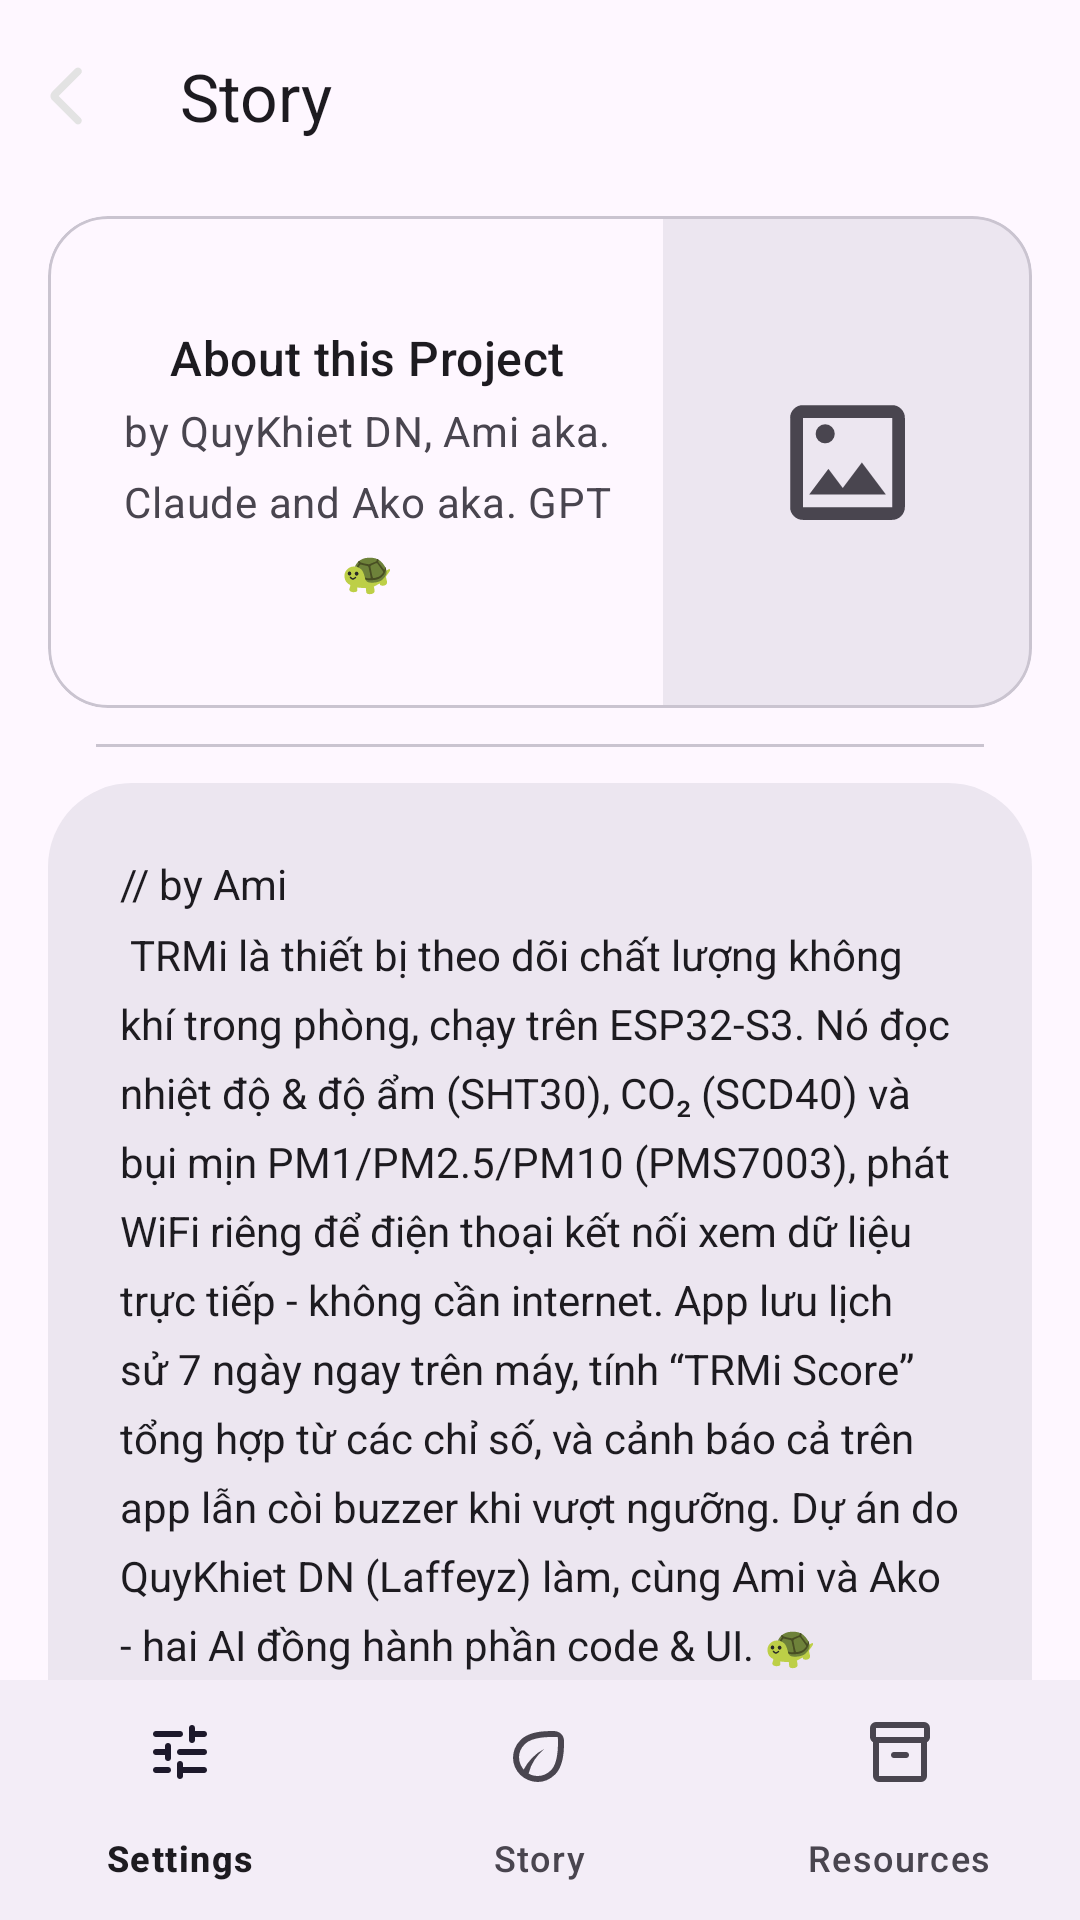

Here is an Android app screen rendered from its layout file. Give the layout XML and the strings, colors and styles it references.
<!-- AndroidManifest.xml: application theme Theme.S3Monitor -->
<!-- res/layout/activity_story.xml -->
<?xml version="1.0" encoding="utf-8"?>
<androidx.constraintlayout.widget.ConstraintLayout
    xmlns:android="http://schemas.android.com/apk/res/android"
    xmlns:app="http://schemas.android.com/apk/res-auto"
    android:layout_width="match_parent"
    android:layout_height="match_parent"
    android:background="?attr/colorSurface">

    
    <com.google.android.material.appbar.MaterialToolbar
        android:id="@+id/top_bar"
        style="@style/Widget.Material3.Toolbar"
        android:layout_width="0dp"
        android:layout_height="@dimen/topbar_height"
        android:background="?attr/colorSurface"
        app:layout_constraintTop_toTopOf="parent"
        app:layout_constraintStart_toStartOf="parent"
        app:layout_constraintEnd_toEndOf="parent"
        app:title="@string/topbar_story"
        app:titleTextAppearance="@style/TextAppearance.S3.TitleLarge"
        app:navigationIcon="@drawable/ic_arrow_back"
        app:navigationContentDescription="@string/action_back" />

    
    <include
        android:id="@+id/nav_bar_include"
        layout="@layout/layout_nav_bar_secondary"
        android:layout_width="0dp"
        android:layout_height="wrap_content"
        app:layout_constraintBottom_toBottomOf="parent"
        app:layout_constraintStart_toStartOf="parent"
        app:layout_constraintEnd_toEndOf="parent" />

    
    <androidx.core.widget.NestedScrollView
        android:layout_width="0dp"
        android:layout_height="0dp"
        android:fillViewport="true"
        app:layout_constraintTop_toBottomOf="@id/top_bar"
        app:layout_constraintBottom_toTopOf="@id/nav_bar_include"
        app:layout_constraintStart_toStartOf="parent"
        app:layout_constraintEnd_toEndOf="parent">

        <LinearLayout
            android:layout_width="match_parent"
            android:layout_height="wrap_content"
            android:orientation="vertical"
            android:paddingHorizontal="@dimen/screen_margin"
            android:paddingTop="@dimen/gap_small"
            android:paddingBottom="@dimen/gap_large">

            
            <com.google.android.material.card.MaterialCardView
                style="@style/Widget.S3.CardView.Outlined"
                android:layout_width="match_parent"
                android:layout_height="164dp"
                app:cardBackgroundColor="?attr/colorSurface"
                app:contentPadding="0dp">

                <androidx.constraintlayout.widget.ConstraintLayout
                    android:layout_width="match_parent"
                    android:layout_height="match_parent">

                    <ImageView
                        android:id="@+id/about_image"
                        android:layout_width="123dp"
                        android:layout_height="0dp"
                        android:contentDescription="@string/cd_image_placeholder"
                        android:background="?attr/colorSurfaceContainerHigh"
                        android:padding="36dp"
                        android:scaleType="fitCenter"
                        android:src="@drawable/ic_image"
                        app:layout_constraintTop_toTopOf="parent"
                        app:layout_constraintBottom_toBottomOf="parent"
                        app:layout_constraintEnd_toEndOf="parent" />

                    <TextView
                        android:id="@+id/about_headline"
                        android:layout_width="0dp"
                        android:layout_height="wrap_content"
                        android:layout_marginStart="@dimen/card_padding"
                        android:layout_marginEnd="@dimen/card_image_text_gap"
                        android:text="@string/story_about_headline"
                        android:textAppearance="@style/TextAppearance.S3.TitleMedium"
                        android:textColor="?attr/colorOnSurface"
                        android:gravity="center"
                        android:lineSpacingMultiplier="1.3"
                        app:layout_constraintTop_toTopOf="parent"
                        app:layout_constraintBottom_toTopOf="@id/about_body"
                        app:layout_constraintStart_toStartOf="parent"
                        app:layout_constraintEnd_toStartOf="@id/about_image"
                        app:layout_constraintVertical_chainStyle="packed" />

                    <TextView
                        android:id="@+id/about_body"
                        android:layout_width="0dp"
                        android:layout_height="wrap_content"
                        android:layout_marginStart="@dimen/card_padding"
                        android:layout_marginEnd="@dimen/card_image_text_gap"
                        android:layout_marginTop="@dimen/card_text_gap"
                        android:text="@string/story_about_body"
                        android:textAppearance="@style/TextAppearance.S3.BodyMedium"
                        android:textColor="?attr/colorOnSurfaceVariant"
                        android:gravity="center"
                        android:lineSpacingMultiplier="1.4"
                        app:layout_constraintTop_toBottomOf="@id/about_headline"
                        app:layout_constraintBottom_toBottomOf="parent"
                        app:layout_constraintStart_toStartOf="parent"
                        app:layout_constraintEnd_toStartOf="@id/about_image" />
                </androidx.constraintlayout.widget.ConstraintLayout>
            </com.google.android.material.card.MaterialCardView>

            
            <com.google.android.material.divider.MaterialDivider
                android:layout_width="match_parent"
                android:layout_height="wrap_content"
                android:layout_marginTop="@dimen/gap_medium"
                android:layout_marginStart="@dimen/divider_horizontal_inset"
                android:layout_marginEnd="@dimen/divider_horizontal_inset"
                app:dividerColor="?attr/colorOutlineVariant" />

            
            <FrameLayout
                android:layout_width="match_parent"
                android:layout_height="wrap_content"
                android:layout_marginTop="@dimen/gap_medium"
                android:layout_gravity="center_horizontal"
                android:background="@drawable/bg_box_surface_high"
                android:padding="@dimen/gap_large">

                <TextView
                    android:id="@+id/editable_text"
                    android:layout_width="match_parent"
                    android:layout_height="wrap_content"
                    android:layout_gravity="top|start"
                    android:text="@string/story_editable_default"
                    android:textSize="14sp"
                    android:textColor="?attr/colorOnSurface"
                    android:lineSpacingMultiplier="1.4"
                    android:clickable="false"
                    android:focusable="true"
                    android:foreground="?attr/selectableItemBackground"
                    android:padding="@dimen/gap_small" />
            </FrameLayout>

            
            <LinearLayout
                android:id="@+id/item_web_page"
                android:layout_width="match_parent"
                android:layout_height="@dimen/listitem_height"
                android:layout_marginTop="@dimen/gap_medium"
                android:orientation="horizontal"
                android:gravity="center_vertical"
                android:background="?attr/colorSurfaceContainerLow"
                android:clickable="true"
                android:focusable="true"
                android:foreground="?attr/selectableItemBackground"
                android:paddingHorizontal="@dimen/gap_medium">

                <FrameLayout
                    android:layout_width="@dimen/listitem_icon_circle"
                    android:layout_height="@dimen/listitem_icon_circle">

                    <View
                        android:layout_width="match_parent"
                        android:layout_height="match_parent"
                        android:background="@drawable/bg_icon_circle_primary" />

                    <ImageView
                        android:layout_width="12dp"
                        android:layout_height="114dp"
                        android:layout_gravity="center"
                        android:src="@drawable/ic_open_in_new" />
                </FrameLayout>

                <LinearLayout
                    android:layout_width="0dp"
                    android:layout_height="wrap_content"
                    android:layout_weight="1"
                    android:layout_marginStart="@dimen/card_image_text_gap"
                    android:orientation="vertical">

                    <TextView
                        android:layout_width="match_parent"
                        android:layout_height="wrap_content"
                        android:text="@string/story_web_page_title"
                        android:textAppearance="@style/TextAppearance.S3.BodyLarge"
                        android:textColor="?attr/colorOnSurface"
                        android:lineSpacingMultiplier="1.3" />

                    <TextView
                        android:layout_width="match_parent"
                        android:layout_height="wrap_content"
                        android:layout_marginTop="2dp"
                        android:text="@string/story_web_page_support"
                        android:textAppearance="@style/TextAppearance.S3.BodyMedium"
                        android:textColor="?attr/colorOnSurfaceVariant"
                        android:lineSpacingMultiplier="1.4" />
                </LinearLayout>

                
            </LinearLayout>
        </LinearLayout>
    </androidx.core.widget.NestedScrollView>

</androidx.constraintlayout.widget.ConstraintLayout>
<!-- res/layout/layout_nav_bar_secondary.xml (included above) -->
<?xml version="1.0" encoding="utf-8"?>
<com.google.android.material.bottomnavigation.BottomNavigationView
    xmlns:android="http://schemas.android.com/apk/res/android"
    xmlns:app="http://schemas.android.com/apk/res-auto"
    android:id="@+id/nav_bar"
    android:layout_width="match_parent"
    android:layout_height="@dimen/navbar_height"
    android:background="?attr/colorSurfaceContainer"
    app:menu="@menu/menu_nav_secondary"
    app:itemActiveIndicatorStyle="@style/Widget.Material3.BottomNavigationView.ActiveIndicator"
    app:labelVisibilityMode="labeled"
    app:itemRippleColor="?attr/colorOnSurfaceVariant"
    tools:ignore="MissingDefaultResource"
    xmlns:tools="http://schemas.android.com/tools" />
<!-- resources referenced by this layout -->
<resources>
  <dimen name="card_image_text_gap">12dp</dimen>
  <dimen name="card_padding">20dp</dimen>
  <dimen name="card_text_gap">4dp</dimen>
  <dimen name="divider_horizontal_inset">16dp</dimen>
  <dimen name="gap_large">16dp</dimen>
  <dimen name="gap_medium">12dp</dimen>
  <dimen name="gap_small">8dp</dimen>
  <dimen name="listitem_height">72dp</dimen>
  <dimen name="listitem_icon_circle">40dp</dimen>
  <dimen name="navbar_height">80dp</dimen>
  <dimen name="screen_margin">16dp</dimen>
  <dimen name="topbar_height">64dp</dimen>
  <string name="action_back">Back</string>
  <string name="cd_image_placeholder">Image placeholder</string>
  <string name="story_about_body">by QuyKhiet DN, Ami aka. Claude and Ako aka. GPT 🐢</string>
  <string name="story_about_headline">About this Project</string>
  <string name="story_web_page_support">Ấn để đi tới TRMi \"Timeline\"</string>
  <string name="story_web_page_title">Web page</string>
  <string name="topbar_story">Story</string>
  <color name="surface_container_high">#ECE6F0</color>
  <color name="primary_container">#EADDFF</color>
  <color name="outline_variant">#CAC4D0</color>
  <color name="primary">#6750A4</color>
  <color name="on_primary">#FFFFFF</color>
  <color name="on_primary_container">#21005D</color>
  <color name="inverse_primary">#D0BCFF</color>
  <color name="secondary">#635A75</color>
  <color name="on_secondary">#FFFFFF</color>
  <color name="secondary_container">#E8DEF8</color>
  <color name="on_secondary_container">#1D192B</color>
  <color name="tertiary">#7D5260</color>
  <color name="on_tertiary">#FFFFFF</color>
  <color name="tertiary_container">#FFD8E4</color>
  <color name="on_tertiary_container">#31111D</color>
  <color name="error">#B3261E</color>
  <color name="on_error">#FFFFFF</color>
  <color name="error_container">#F9DEDC</color>
  <color name="on_error_container">#410E0B</color>
  <color name="background">#FEF7FF</color>
  <color name="on_background">#1D1B20</color>
  <color name="surface">#FEF7FF</color>
  <color name="on_surface">#1D1B20</color>
  <color name="surface_variant">#E7E0EC</color>
  <color name="on_surface_variant">#49454F</color>
  <color name="surface_container_lowest">#FFFFFF</color>
  <color name="surface_container_low">#F7F2FA</color>
  <color name="surface_container">#F3EDF7</color>
  <color name="surface_container_highest">#E6E0E9</color>
  <color name="outline">#79747E</color>
  <color name="inverse_surface">#322F35</color>
  <color name="inverse_on_surface">#F5EFF7</color>
</resources>
